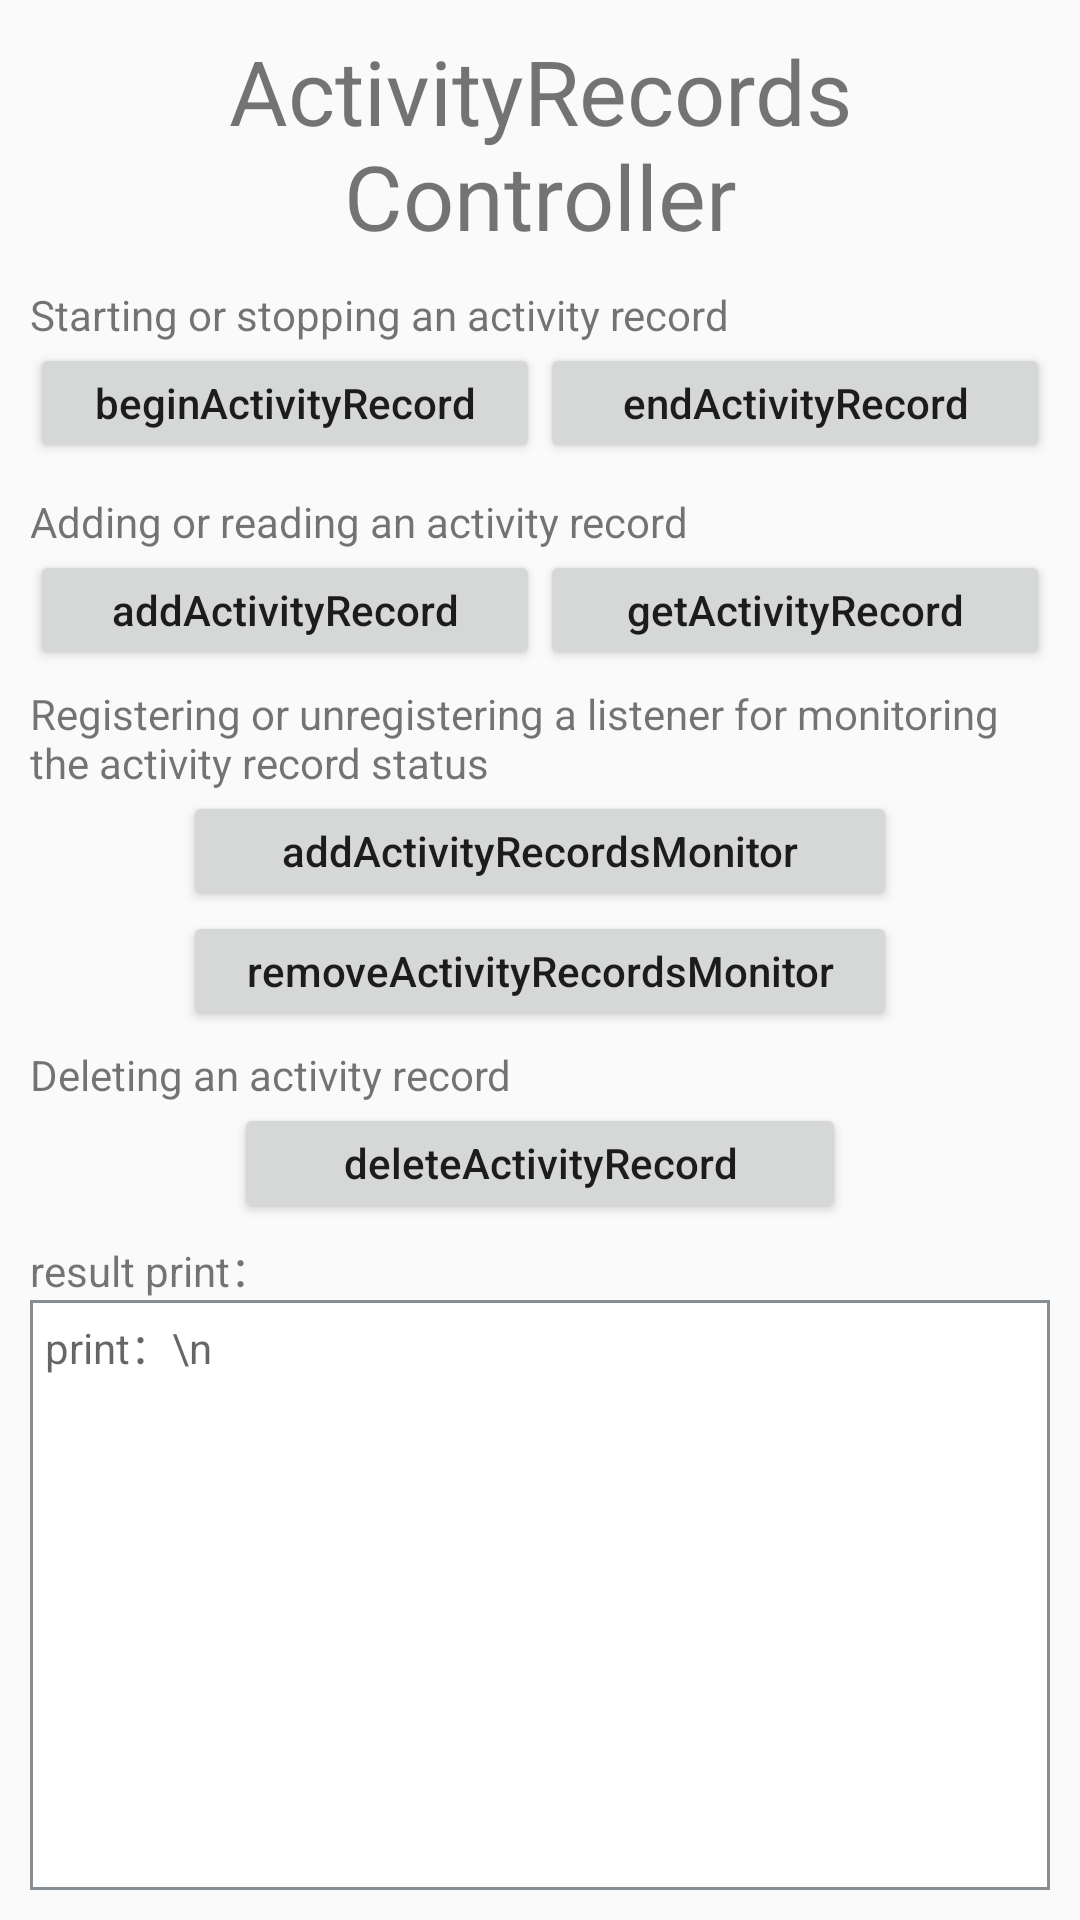

Reconstruct the res/layout file that produces this screen, plus the resources it refers to.
<!-- AndroidManifest.xml: application theme AppTheme -->
<!-- res/layout/activity_hihealth_activityrecord.xml -->
<?xml version="1.0" encoding="utf-8"?>
<androidx.constraintlayout.widget.ConstraintLayout xmlns:android="http://schemas.android.com/apk/res/android"
    xmlns:tools="http://schemas.android.com/tools"
    android:layout_width="match_parent"
    android:layout_height="match_parent"
    tools:context="com.huawei.demo.hihealth.HihealthKitActivityRecordControllerActivity"
    tools:ignore="MissingDefaultResource">

    <LinearLayout
        android:layout_width="match_parent"
        android:layout_height="match_parent"
        android:layout_margin="10dp"
        android:orientation="vertical"
        tools:layout_editor_absoluteX="0dp"
        tools:layout_editor_absoluteY="0dp">

        <TextView
            android:layout_width="match_parent"
            android:layout_height="wrap_content"
            android:gravity="center"
            android:text="ActivityRecords Controller"
            android:textAlignment="center"
            android:textSize="30sp" />

        <TextView
            android:layout_width="wrap_content"
            android:layout_height="wrap_content"
            android:layout_marginTop="10dp"
            android:text="@string/activity_record_BeginOrEnd" />

        <LinearLayout
            android:layout_width="match_parent"
            android:layout_height="40dp"
            android:gravity="center_horizontal"
            android:orientation="horizontal"
            android:weightSum="1">

            <Button
                android:layout_width="0dp"
                android:layout_height="40dp"
                android:layout_weight="0.5"
                android:onClick="beginActivityRecord"
                android:text="beginActivityRecord"
                android:textAllCaps="false" />


            <Button
                android:layout_width="0dp"
                android:layout_height="40dp"
                android:layout_weight="0.5"
                android:onClick="endActivityRecord"
                android:text="endActivityRecord"
                android:textAllCaps="false" />

        </LinearLayout>

        <TextView
            android:layout_width="wrap_content"
            android:layout_height="wrap_content"
            android:layout_marginTop="10dp"
            android:text="@string/activity_record_AddOrGet" />

        <LinearLayout
            android:layout_width="match_parent"
            android:layout_height="40dp"
            android:gravity="center_horizontal"
            android:orientation="horizontal"
            android:weightSum="1">

            <Button
                android:layout_width="0dp"
                android:layout_height="40dp"
                android:layout_weight="0.5"
                android:onClick="addActivityRecord"
                android:text="addActivityRecord"
                android:textAllCaps="false" />


            <Button
                android:layout_width="0dp"
                android:layout_height="40dp"
                android:layout_weight="0.5"
                android:onClick="getActivityRecord"
                android:text="getActivityRecord"
                android:textAllCaps="false" />

        </LinearLayout>

        <TextView
            android:layout_width="wrap_content"
            android:layout_height="wrap_content"
            android:layout_marginTop="5dp"
            android:text="@string/activity_record_MonitorOptions" />

        <LinearLayout
            android:layout_width="match_parent"
            android:layout_height="40dp"
            android:gravity="center_horizontal"
            android:orientation="horizontal"
            android:weightSum="1">

            <Button
                android:layout_width="0dp"
                android:layout_height="40dp"
                android:layout_weight="0.7"
                android:onClick="addActivityRecordsMonitor"
                android:text="addActivityRecordsMonitor"
                android:textAllCaps="false" />
        </LinearLayout>

        <LinearLayout
            android:layout_width="match_parent"
            android:layout_height="40dp"
            android:gravity="center_horizontal"
            android:orientation="horizontal"
            android:weightSum="1">

            <Button
                android:layout_width="0dp"
                android:layout_height="40dp"
                android:layout_weight="0.7"
                android:onClick="removeActivityRecordsMonitor"
                android:text="removeActivityRecordsMonitor"
                android:textAllCaps="false" />

        </LinearLayout>

        <TextView
            android:layout_width="wrap_content"
            android:layout_height="wrap_content"
            android:layout_marginTop="5dp"
            android:text="@string/activity_record_Delete" />

        <LinearLayout
            android:layout_width="match_parent"
            android:layout_height="40dp"
            android:gravity="center_horizontal"
            android:orientation="horizontal"
            android:weightSum="1">

            <Button
                android:layout_width="0dp"
                android:layout_height="40dp"
                android:layout_weight="0.6"
                android:onClick="deleteActivityRecord"
                android:text="deleteActivityRecord"
                android:textAllCaps="false" />
        </LinearLayout>


        <TextView
            android:layout_width="wrap_content"
            android:layout_height="wrap_content"
            android:layout_marginTop="5dp"
            android:text="result print：" />

        <TextView
            android:id="@+id/activity_records_controller_log_info"
            android:layout_width="match_parent"
            android:layout_height="match_parent"
            android:background="@drawable/textview_border"
            android:padding="5dp"
            android:textSize="14dp"
            android:text="print：\n"
            android:scrollbars="vertical"
            android:textAppearance="?android:attr/textAppearanceMedium" />
    </LinearLayout>
</androidx.constraintlayout.widget.ConstraintLayout>
<!-- resources referenced by this layout -->
<resources>
  <!-- drawable textview_border (drawable) -->
  <?xml version="1.0" encoding="utf-8"?>
  <shape xmlns:android="http://schemas.android.com/apk/res/android"
      android:shape="rectangle">
      <solid android:color="#ffffff" />
      <stroke
          android:width="1dp"
          android:color="#878F94" />
  </shape>
  <string name="activity_record_AddOrGet">Adding or reading an activity record</string>
  <string name="activity_record_BeginOrEnd">Starting or stopping an activity record</string>
  <string name="activity_record_Delete">Deleting an activity record</string>
  <string name="activity_record_MonitorOptions">Registering or unregistering a listener for monitoring the activity record status</string>
  <style name="AppTheme" parent="Theme.AppCompat.Light.DarkActionBar">
          
          <item name="colorPrimary">@color/colorPrimary</item>
          <item name="colorPrimaryDark">@color/colorPrimaryDark</item>
          <item name="colorAccent">@color/colorAccent</item>
      </style>
  <!-- not gathered from this repository: default colours our renderer supplied (Android Studio template values) -->
  <color name="colorPrimary">#FF6200EE</color>
  <color name="colorPrimaryDark">#FF3700B3</color>
  <color name="colorAccent">#FF03DAC5</color>
</resources>
